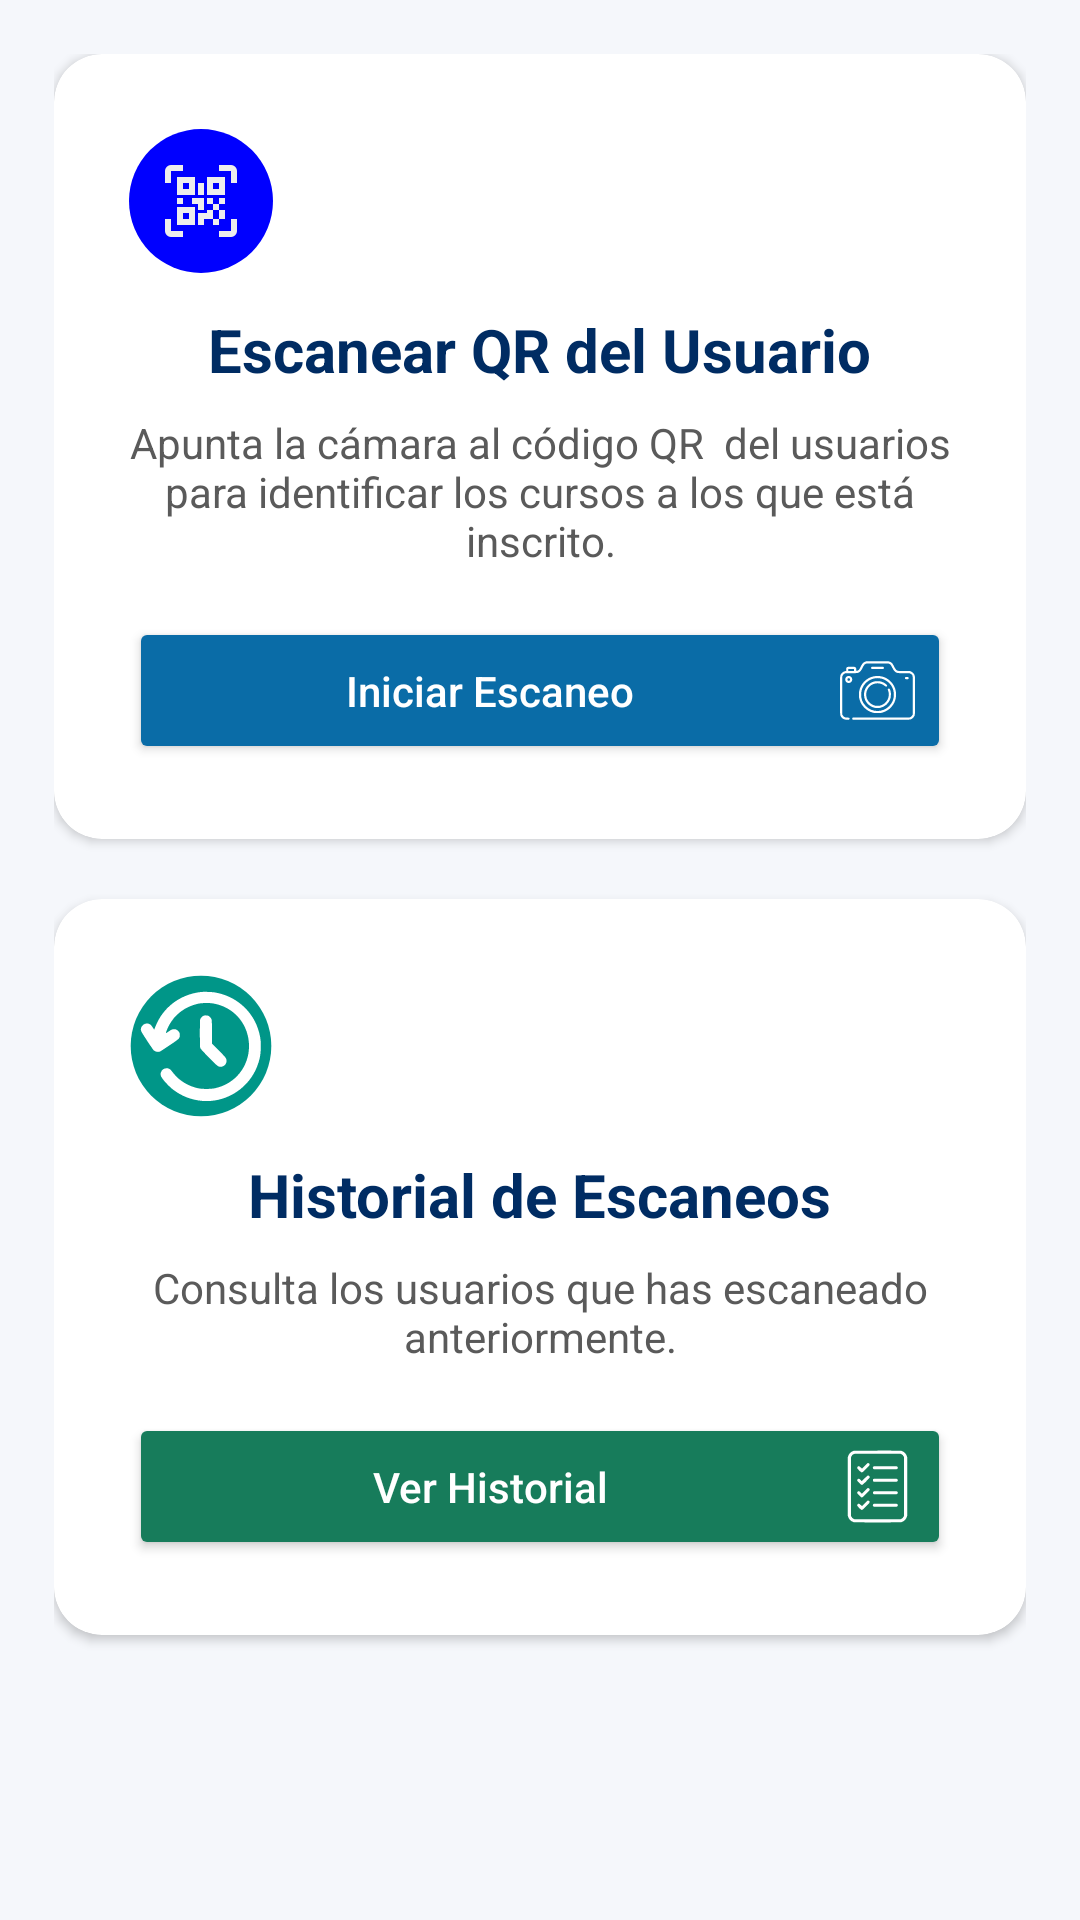

Produce the Android XML layout that renders to this screen, including the resource entries it uses.
<!-- AndroidManifest.xml: application theme AppTheme -->
<!-- res/layout/fragment_home_capa.xml -->
<LinearLayout xmlns:android="http://schemas.android.com/apk/res/android"
    xmlns:app="http://schemas.android.com/apk/res-auto"
    android:orientation="vertical"
    android:background="#F5F7FB"
    android:layout_width="match_parent"
    android:layout_height="match_parent">

        <LinearLayout
            android:orientation="vertical"
            android:layout_width="match_parent"
            android:layout_height="match_parent"
            android:padding="18dp">



            
            <androidx.cardview.widget.CardView
                android:layout_width="match_parent"
                android:layout_height="wrap_content"
                android:layout_marginBottom="5dp"
                app:cardCornerRadius="16dp">

                <LinearLayout
                    android:orientation="vertical"
                    android:gravity="center"
                    android:layout_margin="5dp"
                    android:padding="20dp"
                    android:layout_width="match_parent"
                    android:layout_height="wrap_content">

                    <ImageView
                        android:src="@drawable/ic_qr"
                        android:layout_width="48dp"
                        android:layout_height="48dp"
                        android:layout_marginEnd="16dp"
                        android:layout_gravity="start"
                        />


                    <TextView
                        android:text="Escanear QR del Usuario"
                        android:textColor="@color/tb"
                        android:textStyle="bold"
                        android:textSize="20sp"
                        android:layout_marginTop="12dp"
                        android:layout_width="wrap_content"
                        android:layout_height="wrap_content" />

                    <TextView
                        android:text="Apunta la cámara al código QR  del usuarios para identificar los cursos a los que está inscrito."
                        android:textSize="14sp"
                        android:textColor="#5A5A5A"
                        android:gravity="center"
                        android:layout_marginTop="8dp"
                        android:layout_width="wrap_content"
                        android:layout_height="wrap_content" />

                    <Button
                        android:id="@+id/scan_button2"
                        android:layout_width="match_parent"
                        android:layout_height="wrap_content"
                        android:layout_marginTop="16dp"
                        android:backgroundTint="#0A6CA7"
                        android:drawablePadding="8dp"
                        android:padding="12dp"
                        android:text="Iniciar Escaneo"
                        android:textAllCaps="false"
                        android:drawableEnd="@drawable/ic_camera"
                        android:textColor="#FFFFFF" />
                </LinearLayout>
            </androidx.cardview.widget.CardView>

            <androidx.cardview.widget.CardView
                android:layout_width="match_parent"
                android:layout_height="wrap_content"
                android:layout_marginTop="15dp"
                app:cardCornerRadius="16dp">
                <LinearLayout

                    android:orientation="vertical"
                    android:gravity="center"
                    android:padding="20dp"
                    android:layout_margin="5dp"
                    android:layout_width="match_parent"
                    android:layout_height="wrap_content">

                    <ImageView
                        android:src="@drawable/ic_history"
                        android:layout_width="48dp"
                        android:layout_height="48dp"
                        android:layout_marginEnd="16dp"
                        android:layout_gravity="start"
                        />

                    <TextView
                        android:text="Historial de Escaneos"
                        android:textStyle="bold"
                        android:textColor="@color/tb"
                        android:textSize="20sp"
                        android:layout_marginTop="12dp"
                        android:layout_width="wrap_content"
                        android:layout_height="wrap_content" />

                    <TextView
                        android:text="Consulta los usuarios que has escaneado anteriormente."
                        android:textSize="14sp"
                        android:textColor="#5A5A5A"
                        android:gravity="center"
                        android:layout_marginTop="8dp"
                        android:layout_width="wrap_content"
                        android:layout_height="wrap_content" />

                    <Button
                        android:id="@+id/history_button"
                        android:text="Ver Historial"
                        android:textAllCaps="false"
                        android:drawableEnd="@drawable/ic_list"
                        android:backgroundTint="#177C5B"
                        android:textColor="#FFFFFF"
                        android:layout_marginTop="16dp"
                        android:layout_width="match_parent"
                        android:layout_height="wrap_content"
                        android:drawablePadding="8dp"
                        android:padding="12dp"/>
                </LinearLayout>
            </androidx.cardview.widget.CardView>
        </LinearLayout>




</LinearLayout>
<!-- resources referenced by this layout -->
<resources>
  <color name="tb">#002C63</color>
  <!-- drawable ic_camera: vector/xml drawable (drawable, 4142 chars, omitted) -->
  <!-- drawable ic_history (drawable) -->
  <vector xmlns:android="http://schemas.android.com/apk/res/android"
      android:width="512dp"
      android:height="512dp"
      android:viewportWidth="512"
      android:viewportHeight="512">
    <group>
      <clip-path
          android:pathData="M256,256m-250,0a250,250 0,1 1,500 0a250,250 0,1 1,-500 0"/>
      <path
          android:pathData="M50,1.6c-23.4,5 -43.6,25.4 -48.5,48.9 -2.2,10.5 -2.2,400.5 0,411 5,23.7 25.2,43.9 49.1,49 10.4,2.2 400.4,2.2 410.9,-0 18.1,-3.8 34.9,-16.8 43.3,-33.5 7.7,-15.3 7.2,0.4 7.2,-221 0,-221.4 0.5,-205.7 -7.2,-221 -8.4,-16.7 -25.2,-29.7 -43.3,-33.5 -10.2,-2.1 -401.5,-2.1 -411.5,0.1zM305,65.5c72.1,11.9 131.3,61.8 153.8,129.7 8.1,24.3 10.7,42.5 9.9,68.7 -0.7,24.9 -4.2,41.9 -13,64.6 -30.9,79.9 -113.2,130.9 -197.8,122.5 -37,-3.7 -70.4,-16.7 -100.2,-39.2 -10.8,-8 -28.6,-26 -36.9,-37.2 -7.9,-10.6 -9.7,-15.9 -7.8,-23.4 4,-16.9 26,-21.9 36.8,-8.6 1.7,2.2 6.3,7.8 10.2,12.6 20.2,24.9 51.5,43.7 85.3,51 14.8,3.2 45.6,3.2 60.4,-0 76.7,-16.7 127.2,-85.3 120.4,-163.7 -6.1,-70.7 -56.6,-125.7 -126.5,-137.7 -15.6,-2.6 -40.9,-2.1 -55.1,1.1 -46.1,10.6 -82.7,38.6 -103.3,78.8 -4.5,8.9 -10.2,23 -10.2,25.4 0,0.5 4.1,-1.8 9.1,-5.2 10.8,-7.3 14.5,-8.9 19.9,-8.9 7.9,-0 15.3,4.8 19.2,12.4 1.6,3.1 1.9,5.3 1.6,10.2 -0.7,10.4 -1.7,11.5 -36.4,34.9 -16.9,11.4 -32.3,21.4 -34.1,22.1 -7.4,3.1 -17.9,0.7 -23.4,-5.3 -1.4,-1.6 -11.6,-16.5 -22.7,-33.3 -22,-33.4 -23.5,-36.6 -21.4,-44.8 3.5,-13 17.7,-19.9 29.7,-14.3 4.7,2.2 6.7,4.2 12.7,13.3l4.5,6.8 3.3,-8.8c26.2,-69.3 87.6,-116.6 162.5,-125.2 10.9,-1.2 37.9,-0.4 49.5,1.5zM282.9,149c5.1,2.6 9.7,8.2 11,13.6 0.7,2.7 1.1,18.8 1.1,44.6l0,40.2 23.9,24.1c17.2,17.2 24.6,25.3 26,28.5 6.6,14.5 -3.8,30 -20,30 -7.7,-0 -12.1,-3.6 -42,-34.2 -23.2,-23.9 -28.7,-30.1 -29.7,-33.4 -1.6,-5.4 -1.7,-95 -0.1,-100.7 1.2,-4.5 6.6,-10.8 11.2,-13.1 4.6,-2.2 13.9,-2.1 18.6,0.4z"
          android:fillColor="#009688"
          android:strokeColor="#00000000"/>
    </group>
  </vector>
  <!-- drawable ic_list: vector/xml drawable (drawable, 3596 chars, omitted) -->
  <!-- drawable ic_qr (drawable) -->
  <vector xmlns:android="http://schemas.android.com/apk/res/android"
      android:width="800dp"
      android:height="800dp"
      android:viewportWidth="24"
      android:viewportHeight="24">
    <path
        android:pathData="M12,12m-12,0a12,12 0,1 1,24 0a12,12 0,1 1,-24 0"
        android:fillColor="#0000ff"/>
    <path
        android:pathData="M8,8l3,0l0,3L8,11L8,8M16,8l0,3L13,11L13,8l3,0M13,13.5l1,0L14,12.5L13,12.5L13,11.5l1,0l0,1l1,0L15,11.5l1,0l0,1L15,12.5l0,1l1,0l0,1.5L15,15l0,1L14,16L14,15L12.5,15l0,1L11.5,16L11.5,14l1.5,0L13,13.5m1,0l0,1.5l1,0L15,13.5L14,13.5M8,16L8,13l3,0l0,3L8,16M9,9L9,10L10,10L10,9L9,9M14,9L14,10l1,0L15,9L14,9M9,14l0,1L10,15L10,14L9,14M8,11.5L9,11.5l0,1L8,12.5L8,11.5m2.5,0l2,0l0,2L11.5,13.5L11.5,12.5L10.5,12.5L10.5,11.5m1,-2.5l1,0l0,2L11.5,11L11.5,9M7,7L7,9L6,9L6,7A1,1 0,0 1,7 6L9,6L9,7L7,7M17,6a1,1 0,0 1,1 1L18,9L17,9L17,7L15,7L15,6l2,0M7,15l0,2L9,17l0,1L7,18a1,1 0,0 1,-1 -1L6,15L7,15m10,2L17,15l1,0l0,2a1,1 0,0 1,-1 1L15,18L15,17Z"
        android:fillColor="#EDEDED"/>
  </vector>
  <style name="AppTheme" parent="Theme.AppCompat.Light.NoActionBar">
          
          
      </style>
</resources>
